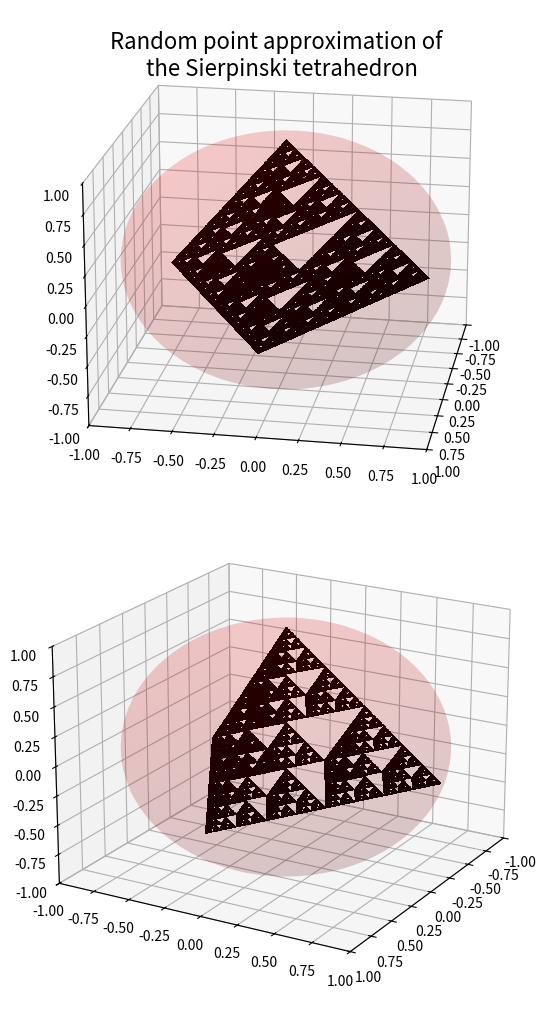

Python code for this plot:
# -*- coding: utf-8 -*-
'''
Created on Sun Jan 12 13:47:53 2020

[redacted]

Content: Second algorithm

'''
import numpy as np
import matplotlib.pyplot as plt
from mpl_toolkits.mplot3d import Axes3D

def RandomOnM2(a, p, x0, zoom, pltit=' ', savpng=0):
    numits = 1000000 # Number of iterations
    # Get random array and allocate (x,y,z).
    K, X = np.random.rand(numits), np.zeros((numits+1,3))
    X[0] = x0
    # Show the density matrices
    Su = np.linspace(0, 2 * np.pi, 100)
    Sv = np.linspace(0, np.pi, 50)
    Sx = np.outer(np.cos(Su), np.sin(Sv))
    Sy = np.outer(np.sin(Su), np.sin(Sv))
    Sz = np.outer(np.ones(np.size(Su)), np.cos(Sv))
    
    for j in range(numits): # Geting the approximat attractor
        i = 0
        for k in range(len(p)): # Pick out A_i
            if K[j] >= sum(p[0:k]):
                i = k
            else:
                break
        x, y, z = X[j]
        X[j+1,0] = a[i,1,1]*x +a[i,1,2]*y +a[i,1,3]*z +a[i,1,0]
        X[j+1,1] = a[i,2,1]*x +a[i,2,2]*y +a[i,2,3]*z +a[i,2,0]
        X[j+1,2] = a[i,3,1]*x +a[i,3,2]*y +a[i,3,3]*z +a[i,3,0]
    # Plot
    fig = plt.figure(figsize=(5,10))
    fig.suptitle(pltit, fontsize=16)
    ax = fig.add_subplot(211, projection='3d')
    ax.view_init(20, 10), ax.set_xlim3d([zoom[0], zoom[1]])
    ax.set_ylim3d([zoom[2], zoom[3]]), ax.set_zlim3d([zoom[4], zoom[5]])
    ax.plot_surface(Sx, Sy, Sz, color=(1.,0.,0.,.1))
    ax.plot3D(X[:,0], X[:,1], X[:,2], 'k,', alpha=0.8)
    # Figure 2
    ax = fig.add_subplot(212, projection='3d')
    ax.view_init(20, 30), ax.set_xlim3d([zoom[0], zoom[1]])
    ax.set_ylim3d([zoom[2], zoom[3]]), ax.set_zlim3d([zoom[4], zoom[5]])
    ax.plot_surface(Sx, Sy, Sz, color=(1.,0.,0.,.1))
    ax.plot3D(X[:,0], X[:,1], X[:,2], 'k,', alpha=0.8)
    plt.subplots_adjust(top=1., bottom=-0.0, left=-0.05,
                        right=1.05, hspace=-0.05, wspace=-0.05)
    if savpng !=0:
        plt.savefig(savpng, dpi = 300)
    plt.show()

if __name__ =='__main__': # Example use, gives the system generating the Sierpinski triangle.
    # -----------------Systems-----------------
    
    # Sierpinski tetrahedron
    plttit = 'Random point approximation of \n the Sierpinski tetrahedron'
    r = 1/2
    A = np.array([np.matrix([[1.0, 0, 0, 0],
                             [0.0, r, 0, 0],
                             [0.0, 0, r, 0],
                             [1-r, 0, 0, r]]),
                  np.matrix([[1.0,                  0, 0, 0],
                             [(1-r)*np.sqrt(8./9.), r, 0, 0],
                             [0.0,                  0, r, 0],
                             [(r-1)/3.,             0, 0, r]]),
                  np.matrix([[1.0,                  0, 0, 0],
                             [(r-1)*np.sqrt(2./9.), r, 0, 0],
                             [(1-r)*np.sqrt(2./3.), 0, r, 0],
                             [(r-1)/3.,             0, 0, r]]),
                  np.matrix([[1.0,                  0, 0, 0],
                             [(r-1)*np.sqrt(2./9.), r, 0, 0],
                             [(r-1)*np.sqrt(2./3.), 0, r, 0],
                             [(r-1)/3.,             0, 0, r]])])
    P = np.array([0.25, 0.25, 0.25, 0.25])
    X0= np.array([0,0,1]) # Start point
    Zoom = np.array([-1,1, -1,1, -1,1]) #set axis
    savefile = 'Fig_M2_2R.png'
    '''
    # Fern
    plttit = 'Random point approximation of the Fern attractor'
    t = 0.900116
    A = np.array([np.matrix([[1.0, 0, 0, 0],
                             [0.0, 0, 0, 0],
                             [0.0, 0, 0, 0],
                             [0.0, 0, 0, 0.18]]),
                  np.matrix([[1.0,    0,    0,    0],
                             [0.0,    0.85, 0,   -0.1],
                             [0.0,    0,    0.85, 0],
                             [0.16*t, 0.1,  0,    0.85]]),
                  np.matrix([[1.0,    0,   0,   0],
                             [0.0,    0.3, 0,   0],
                             [0.0,    0,   0.2,-0.2],
                             [0.08*t, 0,   0.2, 0.2]]),
                  np.matrix([[1.0,    0,   0,   0],
                             [0.0,    0.3, 0,   0],
                             [0.0,    0,  -0.2, 0.2],
                             [0.08*t, 0,   0.2, 0.2]])])
    P = np.array([0.01, 0.85, 0.07, 0.07])
    X0= np.array([0,0,0]) # Start point
    Zoom = np.array([-0.7,0.1, -0.25,0.25, 0,0.8]) #set axis
    savefile = 'Fig_M2_5R.png'
    '''
    RandomOnM2(A, P, X0, Zoom, plttit, savefile)